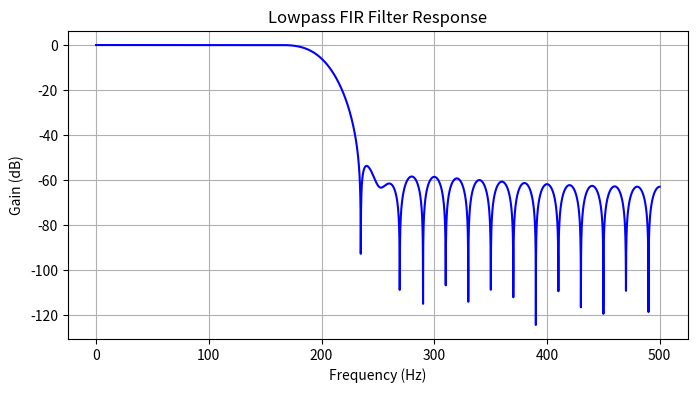

Write Python code to recreate this figure.
import numpy as np
import matplotlib.pyplot as plt
from scipy.signal import firwin, freqz

# Define parameters
fs = 1000  # Sampling frequency in Hz
num_taps = 51  # Filter order + 1
filter_type = 'lowpass'  # Options: 'lowpass', 'highpass', 'bandpass', 'bandstop'
cutoff_freqs = [200]  # Cutoff frequency in Hz (use two values for bandpass/bandstop)

# Nyquist frequency
nyquist = fs / 2

# Normalize cutoff frequencies
normalized_cutoff = [f / nyquist for f in cutoff_freqs]

# Design the FIR filter
fir_coefficients = firwin(num_taps, normalized_cutoff, pass_zero=filter_type, window='hamming')

# Compute the frequency response
w, h = freqz(fir_coefficients, worN=8000, fs=fs)

# Plot the frequency response
plt.figure(figsize=(8, 4))
plt.plot(w, 20 * np.log10(abs(h)), 'b')
plt.title(f"{filter_type.capitalize()} FIR Filter Response")
plt.xlabel('Frequency (Hz)')
plt.ylabel('Gain (dB)')
plt.grid()
plt.show()

# Display the filter coefficients
print("Filter coefficients:")
print(fir_coefficients)
